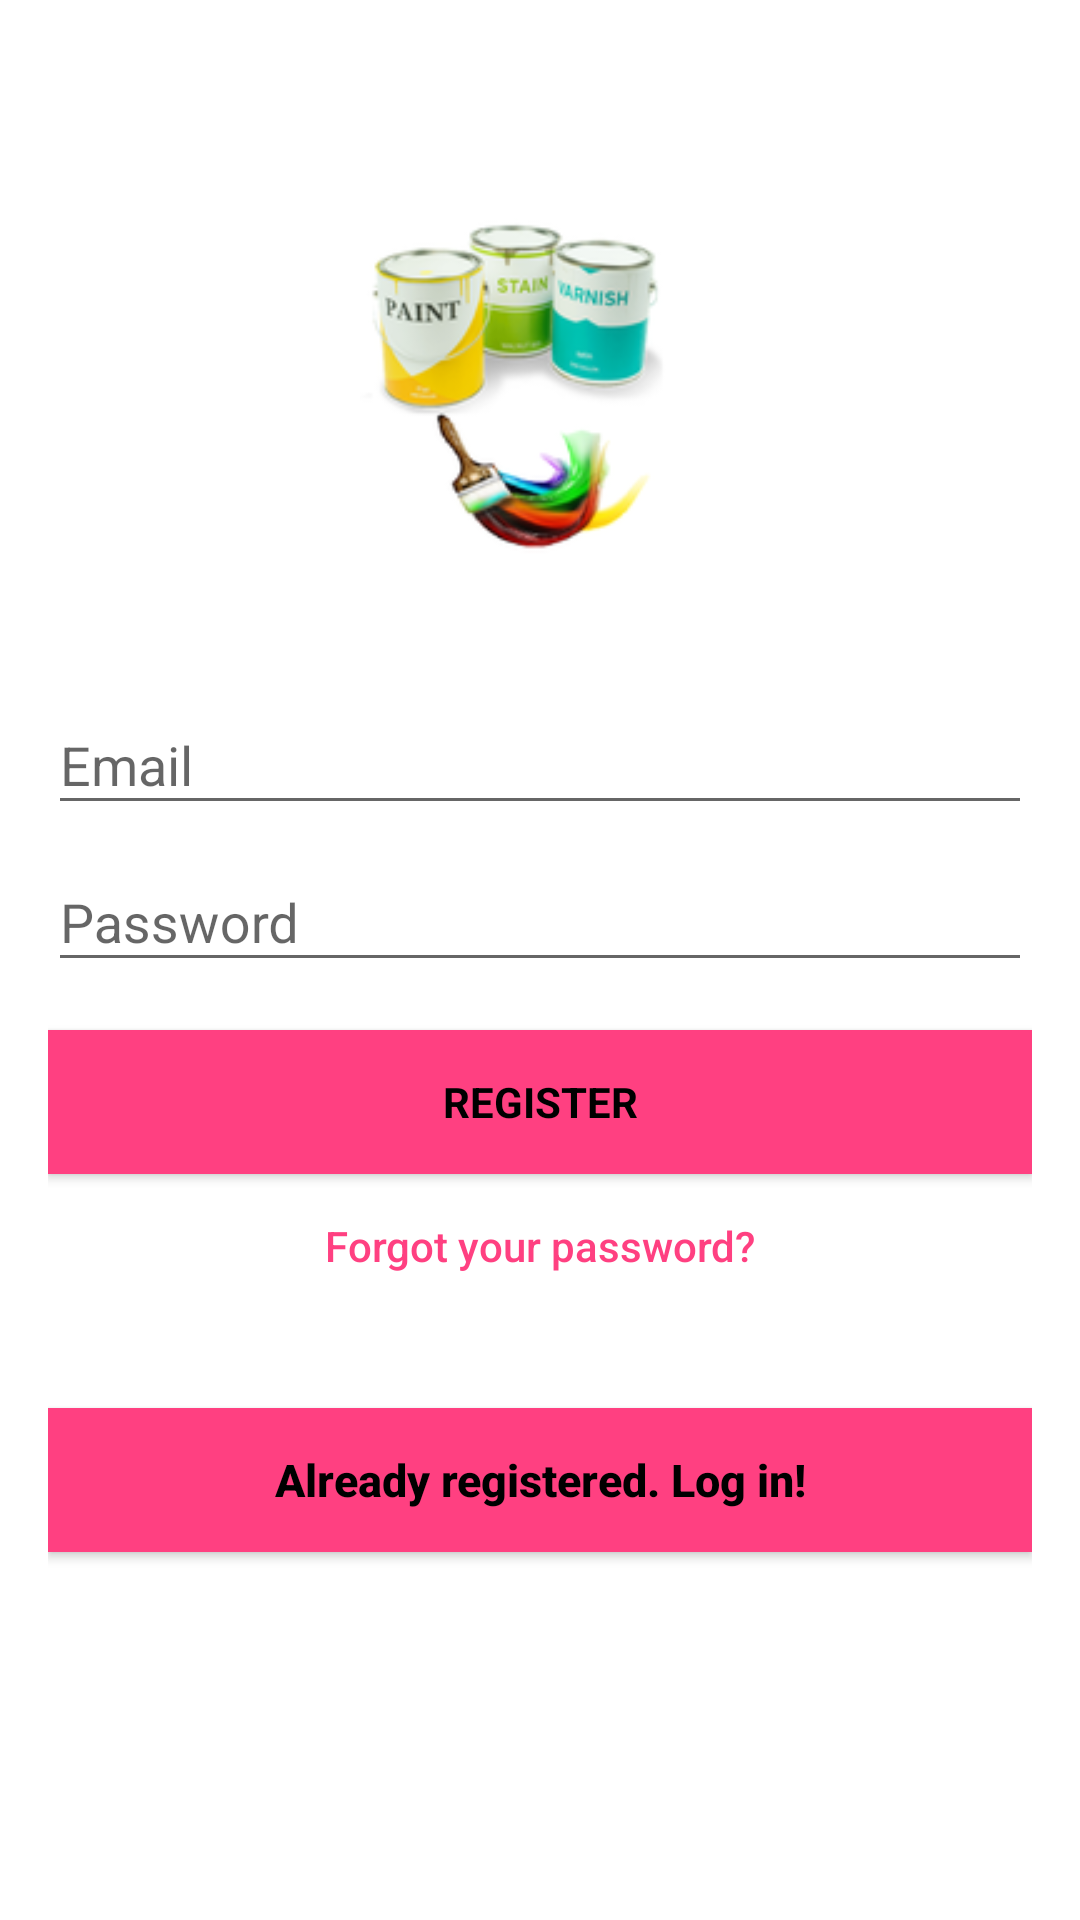

Reconstruct the res/layout file that produces this screen, plus the resources it refers to.
<!-- AndroidManifest.xml: application theme AppTheme -->
<!-- res/layout/activity_sign_up.xml -->
<android.support.constraint.ConstraintLayout xmlns:android="http://schemas.android.com/apk/res/android"
    xmlns:app="http://schemas.android.com/apk/res-auto"
    xmlns:tools="http://schemas.android.com/tools"
    android:layout_width="match_parent"
    android:layout_height="match_parent"
    android:background="#ffffff"
    tools:context="com.bisonswap.painting.SignUp">


    <LinearLayout
        android:layout_width="fill_parent"
        android:layout_height="wrap_content"
        android:layout_marginBottom="8dp"
        android:layout_marginTop="8dp"
        android:background="#ffffff"
        android:gravity="center"
        android:orientation="vertical"
        android:padding="@dimen/activity_horizontal_margin"
        app:layout_constraintBottom_toBottomOf="parent"
        app:layout_constraintTop_toTopOf="parent">


        <ImageView
            android:layout_width="@dimen/logo_w_h"
            android:layout_height="@dimen/logo_w_h"
            android:layout_gravity="center_horizontal"
            android:layout_marginBottom="30dp"
            android:contentDescription=""
            android:src="@mipmap/ic_launcher"
            tools:ignore="ContentDescription" />

        <android.support.design.widget.TextInputLayout
            android:layout_width="match_parent"
            android:layout_height="wrap_content">

            <AutoCompleteTextView
                android:id="@+id/email"
                android:layout_width="match_parent"
                android:layout_height="wrap_content"
                android:hint="@string/prompt_email"
                android:inputType="textEmailAddress"
                android:maxLines="1"
                android:singleLine="true" />

        </android.support.design.widget.TextInputLayout>

        <android.support.design.widget.TextInputLayout
            android:layout_width="match_parent"
            android:layout_height="wrap_content">

            <EditText
                android:id="@+id/password"
                android:layout_width="match_parent"
                android:layout_height="wrap_content"
                android:hint="Password"
                android:imeActionId="6"
                android:imeActionLabel="@string/action_sign_in_short"
                android:imeOptions="actionUnspecified"
                android:inputType="textPassword"
                android:maxLines="1"
                android:singleLine="true" />

        </android.support.design.widget.TextInputLayout>


        <Button
            android:id="@+id/sign_up_button"
            style="?android:textAppearanceSmall"
            android:layout_width="match_parent"
            android:layout_height="wrap_content"
            android:layout_marginTop="16dp"
            android:background="@color/colorAccent"
            android:text="@string/action_sign_in_short"
            android:textColor="@android:color/black"
            android:textStyle="bold" />

        <Button
            android:id="@+id/btn_reset_password"
            android:layout_width="fill_parent"
            android:layout_height="wrap_content"
            android:background="@null"
            android:text="@string/btn_forgot_password"
            android:textAllCaps="false"
            android:textColor="@color/colorAccent" />

        

        <Button
            android:id="@+id/sign_in_button"
            android:layout_width="fill_parent"
            android:layout_height="wrap_content"
            android:layout_marginTop="30dp"
            android:layout_marginBottom="50dp"
            android:background="@color/colorAccent"
            android:text="@string/btn_link_to_login"
            android:textAllCaps="false"
            android:textColor="@android:color/black"
            android:textSize="15sp"
            android:textStyle="bold" />
    </LinearLayout>

    <ProgressBar
        android:id="@+id/progressBar"
        android:layout_width="100dp"
        android:layout_height="100dp"
        android:visibility="gone"
        app:layout_constraintBottom_toBottomOf="parent"
        app:layout_constraintEnd_toEndOf="parent"
        app:layout_constraintStart_toStartOf="parent"
        app:layout_constraintTop_toTopOf="parent" />

</android.support.constraint.ConstraintLayout>
<!-- resources referenced by this layout -->
<resources>
  <color name="colorAccent">#FF4081</color>
  <dimen name="activity_horizontal_margin">16dp</dimen>
  <dimen name="logo_w_h">120dp</dimen>
  <!-- mipmap ic_launcher: png bitmap (mipmap-hdpi, 7394 bytes) -->
  <string name="action_sign_in_short">Register</string>
  <string name="btn_forgot_password">Forgot your password?</string>
  <string name="btn_link_to_login">Already registered. Log in!</string>
  <string name="prompt_email">Email</string>
  <style name="AppTheme" parent="Theme.AppCompat.Light.DarkActionBar">
          
          <item name="colorPrimary">@color/colorPrimary</item>
          <item name="colorPrimaryDark">@color/colorPrimaryDark</item>
          <item name="colorAccent">@color/colorAccent</item>
      </style>
  <color name="colorPrimary">#3F51B5</color>
  <color name="colorPrimaryDark">#303F9F</color>
</resources>
